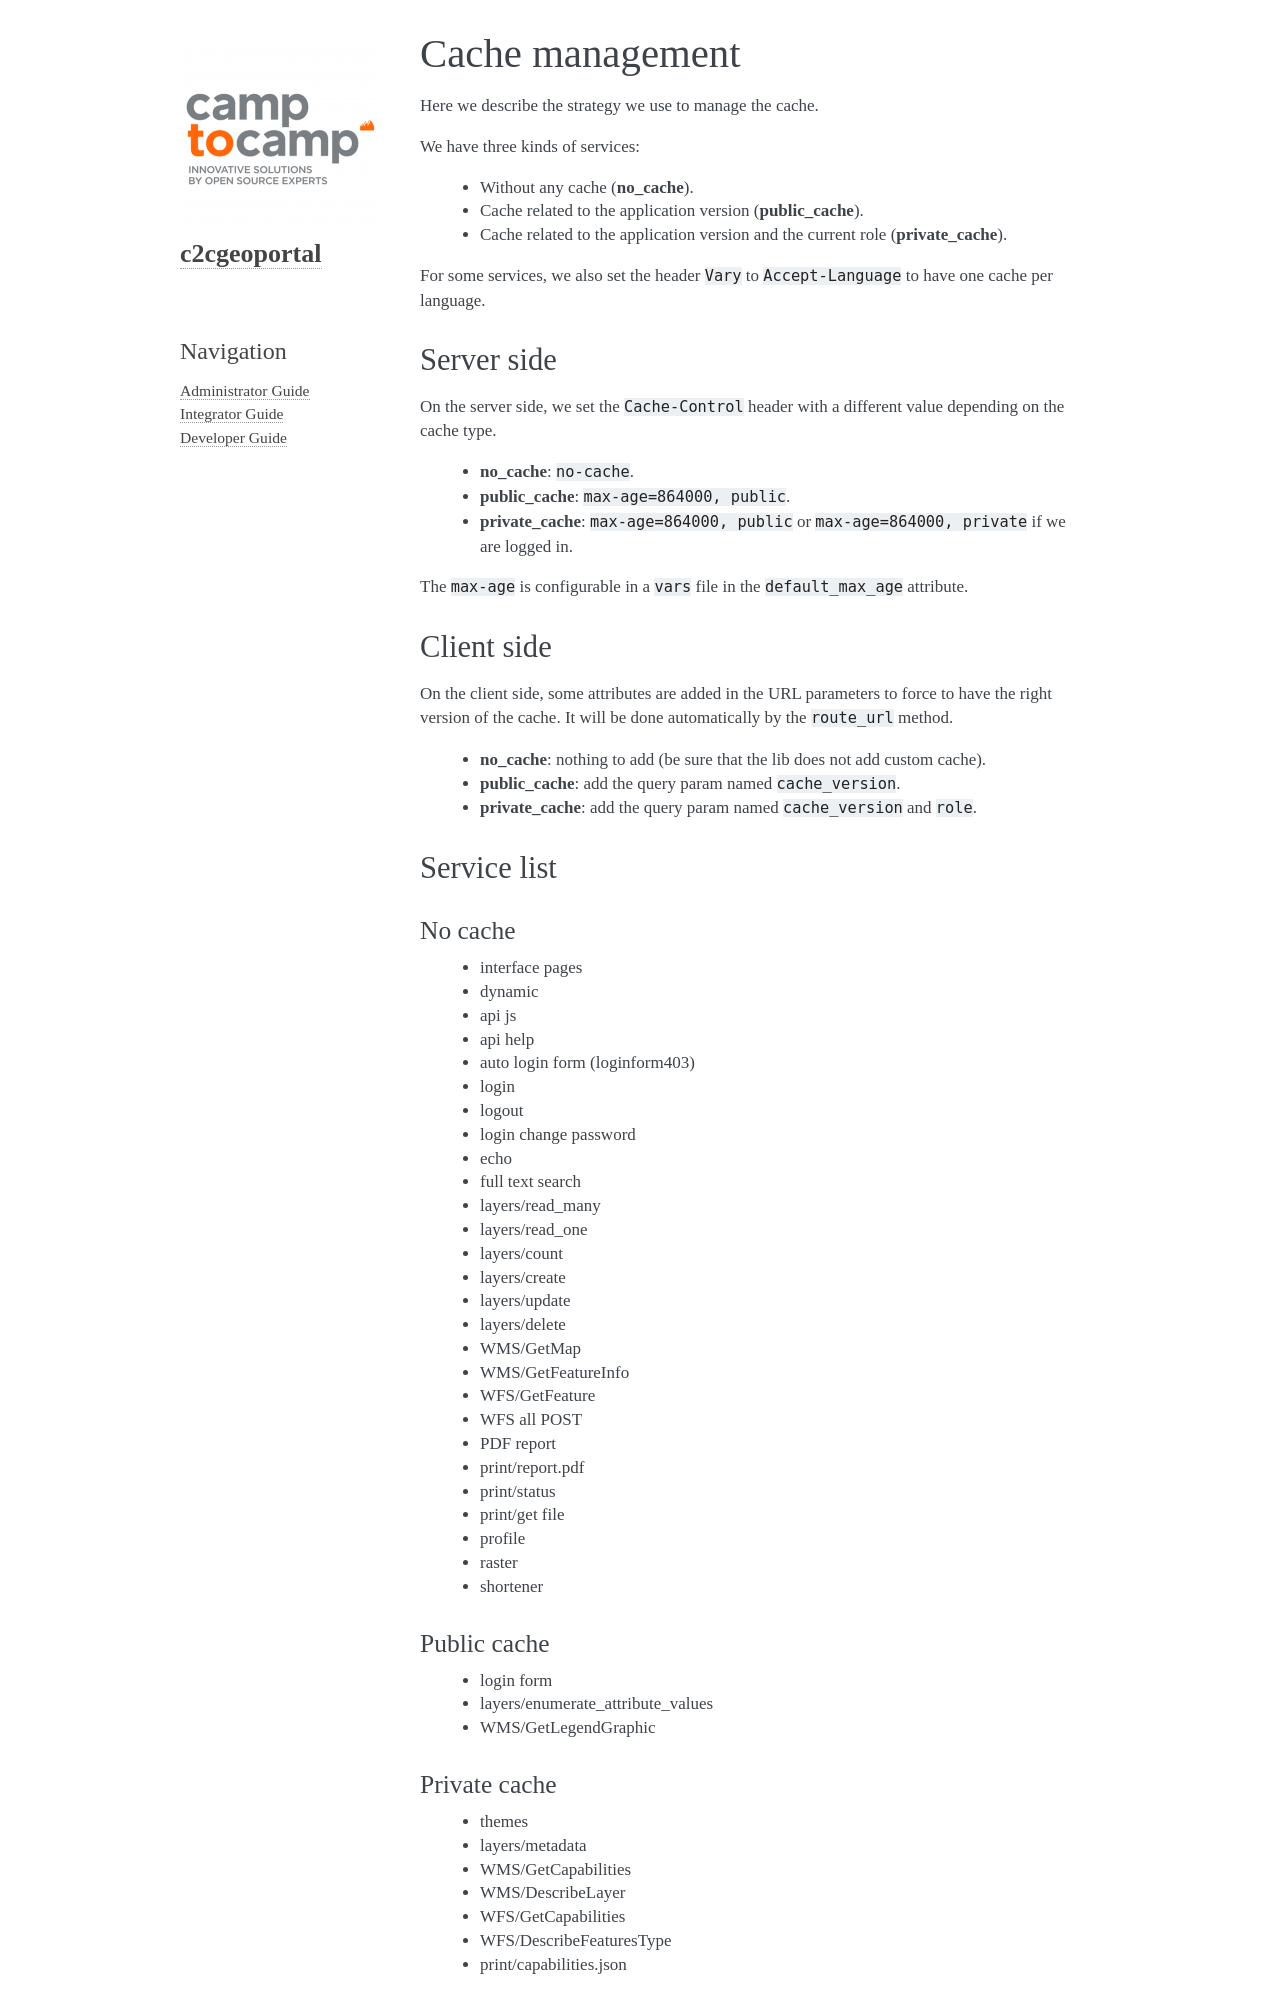

repository: camptocamp/c2cgeoportal · page: master/developer/cache.html · generator: sphinx

.. _developer_cache:

Cache management
================

Here we describe the strategy we use to manage the cache.

We have three kinds of services:

 * Without any cache (**no_cache**).
 * Cache related to the application version (**public_cache**).
 * Cache related to the application version and the current role (**private_cache**).

For some services, we also set the header ``Vary`` to ``Accept-Language``
to have one cache per language.

Server side
-----------

On the server side, we set the ``Cache-Control`` header with a different value
depending on the cache type.

 * **no_cache**: ``no-cache``.
 * **public_cache**: ``max-age=864000, public``.
 * **private_cache**: ``max-age=864000, public`` or ``max-age=864000, private`` if we are logged in.

The ``max-age`` is configurable in a ``vars`` file in the ``default_max_age`` attribute.

Client side
-----------

On the client side, some attributes are added in the URL parameters to
force to have the right version of the cache.
It will be done automatically by the ``route_url`` method.

 * **no_cache**: nothing to add (be sure that the lib does not add custom cache).
 * **public_cache**: add the query param named ``cache_version``.
 * **private_cache**: add the query param named ``cache_version`` and ``role``.

Service list
------------

No cache
~~~~~~~~

 * interface pages
 * dynamic
 * api js
 * api help
 * auto login form (loginform403)
 * login
 * logout
 * login change password
 * echo
 * full text search
 * layers/read_many
 * layers/read_one
 * layers/count
 * layers/create
 * layers/update
 * layers/delete
 * WMS/GetMap
 * WMS/GetFeatureInfo
 * WFS/GetFeature
 * WFS all POST
 * PDF report
 * print/report.pdf
 * print/status
 * print/get file
 * profile
 * raster
 * shortener

Public cache
~~~~~~~~~~~~

 * login form
 * layers/enumerate_attribute_values
 * WMS/GetLegendGraphic

Private cache
~~~~~~~~~~~~~

 * themes
 * layers/metadata
 * WMS/GetCapabilities
 * WMS/DescribeLayer
 * WFS/GetCapabilities
 * WFS/DescribeFeaturesType
 * print/capabilities.json
